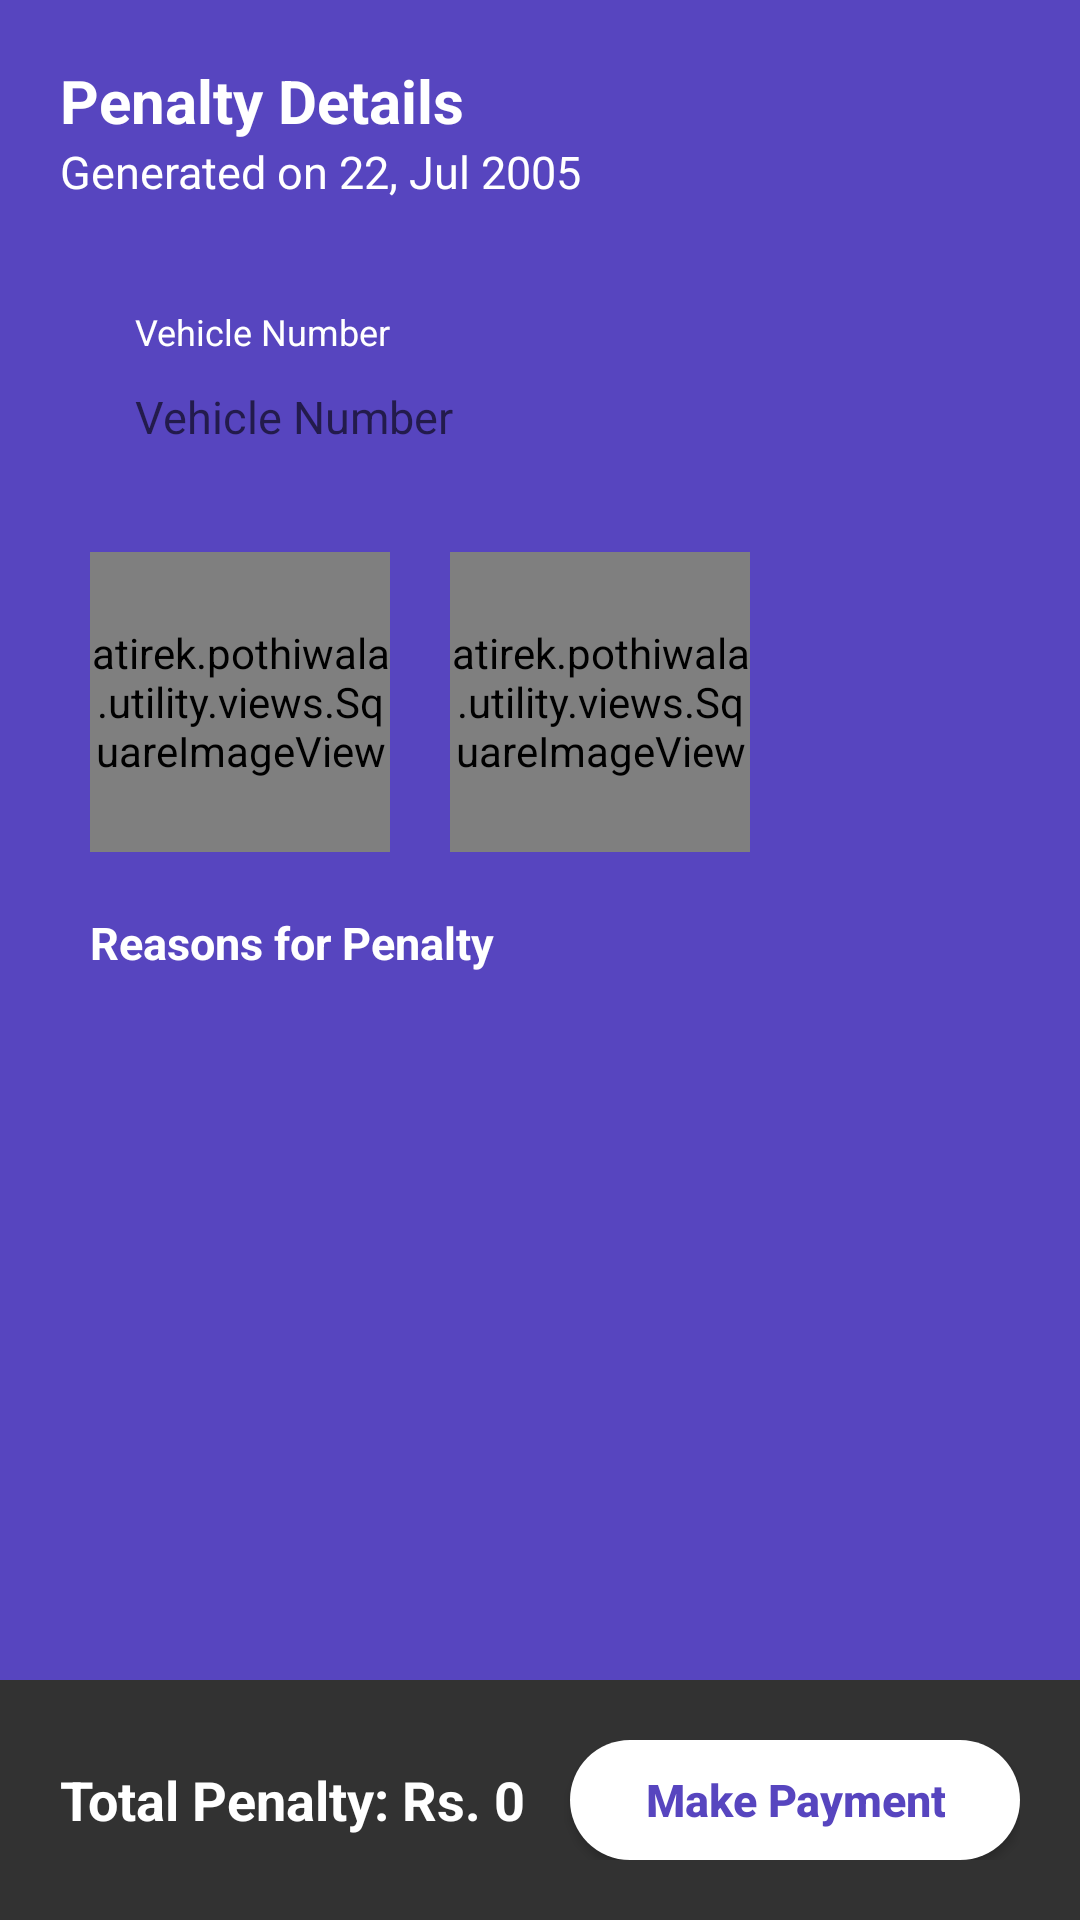

Here is an Android app screen rendered from its layout file. Give the layout XML and the strings, colors and styles it references.
<!-- AndroidManifest.xml: application theme AppTheme -->
<!-- res/layout/activity_penalty_details.xml -->
<?xml version="1.0" encoding="utf-8"?>
<LinearLayout xmlns:android="http://schemas.android.com/apk/res/android"
    xmlns:app="http://schemas.android.com/apk/res-auto"
    android:layout_width="match_parent"
    android:layout_height="match_parent"
    android:background="@color/colorPrimary"
    android:orientation="vertical">

    <LinearLayout
        android:layout_width="match_parent"
        android:layout_height="wrap_content"
        android:orientation="vertical"
        android:padding="20dp">

        <TextView
            android:layout_width="match_parent"
            android:layout_height="wrap_content"
            android:gravity="start"
            android:text="Penalty Details"
            android:textColor="@color/colorAccent"
            android:textSize="20sp"
            android:textStyle="bold" />

        <TextView
            android:id="@+id/tvDate"
            android:layout_width="wrap_content"
            android:layout_height="wrap_content"
            android:text="Generated on 22, Jul 2005"
            android:textColor="@color/colorAccent"
            android:textSize="15sp"
            android:textStyle="normal" />

    </LinearLayout>


    <androidx.core.widget.NestedScrollView
        android:layout_width="match_parent"
        android:layout_height="0dp"
        android:layout_weight="1">

        <LinearLayout
            android:layout_width="match_parent"
            android:layout_height="wrap_content"
            android:background="@color/colorPrimary"
            android:orientation="vertical"
            android:paddingStart="30dp"
            android:paddingEnd="30dp">

            <LinearLayout
                android:layout_width="match_parent"
                android:layout_height="wrap_content"
                android:background="@drawable/et_shape"
                android:orientation="vertical"
                android:padding="15dp">

                <TextView
                    android:layout_width="wrap_content"
                    android:layout_height="wrap_content"
                    android:text="Vehicle Number"
                    android:textColor="@android:color/white"
                    android:textSize="12sp" />

                <TextView
                    android:id="@+id/tv_reg"
                    android:layout_width="match_parent"
                    android:layout_height="wrap_content"
                    android:layout_marginTop="10dp"
                    android:background="@android:color/transparent"
                    android:hint="Vehicle Number"
                    android:textAllCaps="true"
                    android:textColor="@android:color/white"
                    android:textSize="15sp" />

            </LinearLayout>

            <LinearLayout
                android:layout_width="match_parent"
                android:layout_height="wrap_content"
                android:orientation="horizontal">

                <atirek.pothiwala.utility.views.SquareImageView
                    android:id="@+id/ivMedia1"
                    android:layout_width="100dp"
                    android:layout_height="100dp"
                    android:layout_marginTop="20dp"
                    android:background="@drawable/et_shape"
                    android:scaleType="centerInside"
                    app:riv_corner_radius="5dp" />

                <atirek.pothiwala.utility.views.SquareImageView
                    android:id="@+id/ivMedia2"
                    android:layout_width="100dp"
                    android:layout_height="100dp"
                    android:layout_marginStart="20dp"
                    android:layout_marginLeft="20dp"
                    android:layout_marginTop="20dp"
                    android:background="@drawable/et_shape"
                    android:scaleType="centerInside"
                    app:riv_corner_radius="5dp" />

            </LinearLayout>

            <TextView
                android:layout_width="match_parent"
                android:layout_height="wrap_content"
                android:layout_marginTop="20dp"
                android:ems="10"
                android:text="Reasons for Penalty"
                android:textColor="@android:color/white"
                android:textSize="15sp"
                android:textStyle="bold" />

            <LinearLayout
                android:id="@+id/layout_reasons"
                android:layout_width="match_parent"
                android:layout_height="wrap_content"
                android:orientation="vertical"
                android:padding="5dp" />

        </LinearLayout>

    </androidx.core.widget.NestedScrollView>


    <LinearLayout
        android:layout_width="match_parent"
        android:layout_height="80dp"
        android:layout_gravity="end"
        android:background="@color/colorBlack"
        android:gravity="center_vertical"
        android:orientation="horizontal"
        android:padding="20dp">

        <TextView
            android:id="@+id/tvPenalty"
            android:layout_width="0dp"
            android:layout_height="wrap_content"
            android:layout_weight="1"
            android:text="Total Penalty: Rs. 0"
            android:textColor="@android:color/white"
            android:textSize="18sp"
            android:textStyle="bold" />

        <Button
            android:id="@+id/btnMakePayment"
            android:layout_width="wrap_content"
            android:layout_height="40dp"
            android:background="@drawable/button_white"
            android:paddingStart="25dp"
            android:paddingEnd="25dp"
            android:text="Make Payment"
            android:textAllCaps="false"
            android:textColor="@color/colorPrimary"
            android:textSize="15sp"
            android:textStyle="bold" />

    </LinearLayout>

</LinearLayout>
<!-- resources referenced by this layout -->
<resources>
  <color name="colorAccent">#FFFFFF</color>
  <color name="colorBlack">#323232</color>
  <color name="colorPrimary">#5745BF</color>
  <!-- drawable button_white (drawable) -->
  <?xml version="1.0" encoding="utf-8"?>
  <shape xmlns:android="http://schemas.android.com/apk/res/android"
      android:shape="rectangle">
  
      <solid android:color="@android:color/white"/>
      <corners android:radius="20dp"/>
  
  </shape>
  <style name="AppTheme" parent="Theme.AppCompat.Light.DarkActionBar">
          
          <item name="colorPrimary">@color/colorPrimary</item>
          <item name="colorPrimaryDark">@color/colorPrimaryDark</item>
          <item name="colorAccent">@color/colorAccent</item>
  
          <item name="windowActionBar">false</item>
          <item name="windowNoTitle">true</item>
          <item name="android:windowFullscreen">true</item>
      </style>
  <color name="colorPrimaryDark">#3E26B1</color>
</resources>
